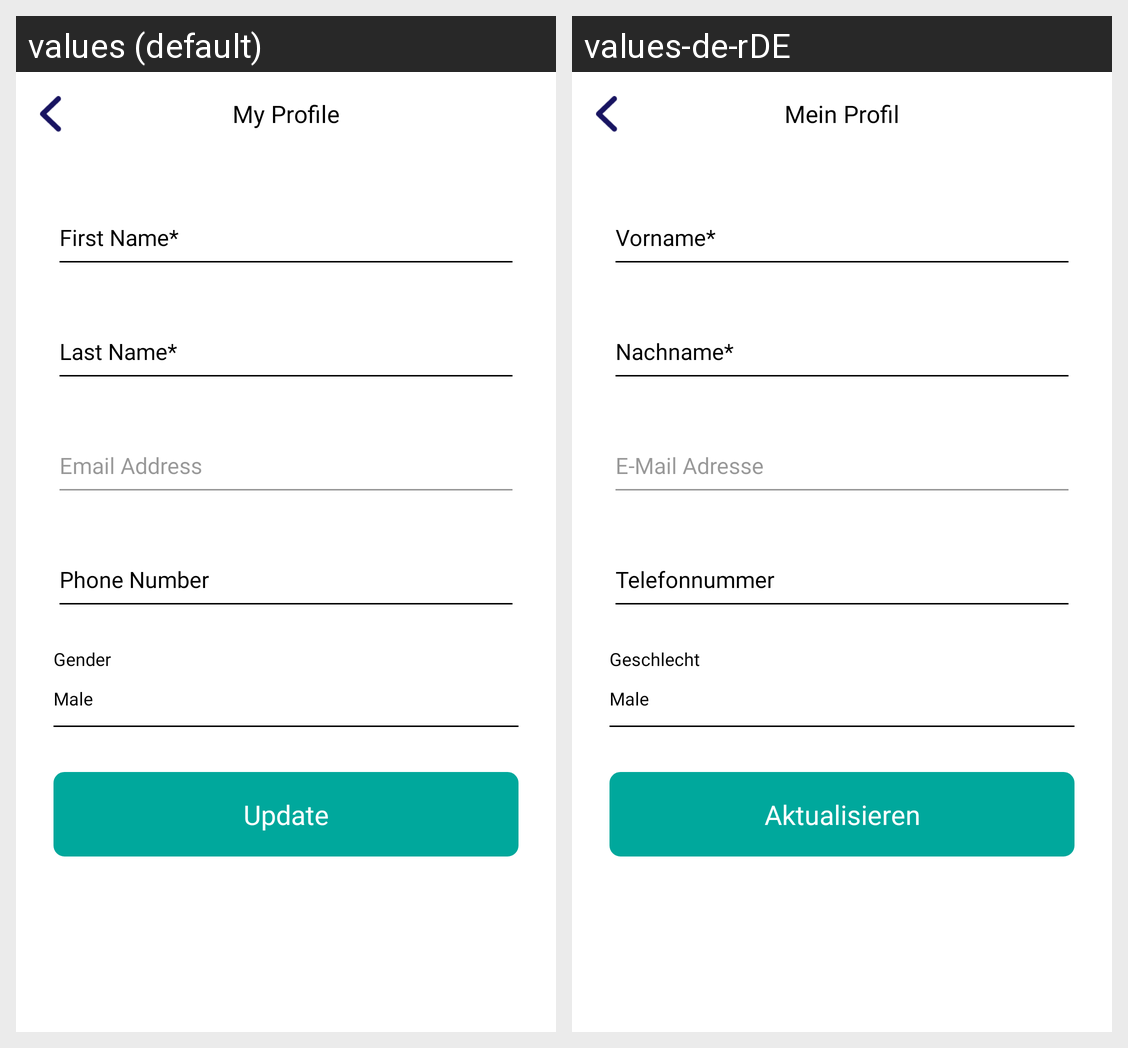

Locale-by-locale string values for the Android screen shown in this grid:
Android screen res/layout/activity_edit_profile.xml rendered under 2 locales, left to right: values (default), values-de-rDE. Device: Nexus 5 (rendered at 1080×1920; each locale shown at half size, 540×960, under a caption strip naming it); theme AppTheme.
Strings drawn on this screen, with the default value and each locale's value (text and hints the layout hard-codes, and strings that could not be matched under every locale, appear in the picture but are not listed):

my_profile
  values: My Profile
  values-de-rDE: Mein Profil

gender
  values: Gender
  values-de-rDE: Geschlecht

update
  values: Update
  values-de-rDE: Aktualisieren
